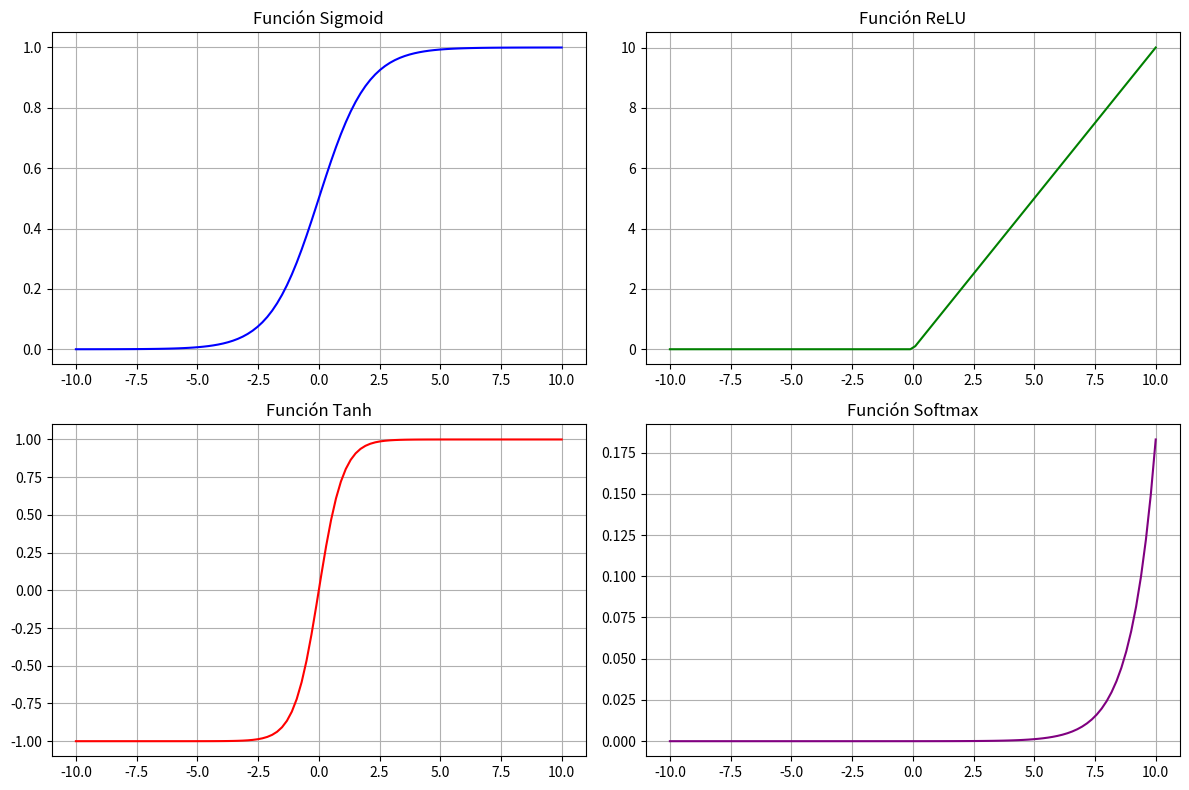

This chart was generated by the following Python code:
#Funciones de Activación
#son las encargadas de decidir si una neurona se activa o no, basándose en la información que recibe.
#Sin función de activación, una red neuronal solo haría operaciones lineales (suma y multiplicación).
#La activación introduce no linealidad, permitiendo aprender cosas más complejas
# Cuando una neurona recibe una entrada ponderada (peso × entrada + sesgo), la función de activación transforma esa suma en un número de salida:
# Si la activación es alta ➔ la neurona "se activa" (sale un valor grande).
#Si la activación es baja ➔ la neurona "se apaga" (sale un valor pequeño o cero).
#Tipos de funciones de activación:
#Sigmoid: Saca valores entre 0 y 1. Ideal para probabilidades. f(x) = 1 / (1 + e^(-x)).
#ReLU (Rectified Linear Unit): 	Convierte negativos en 0. Es muy rápida. f(x) = max(0, x).
#Tanh (Tangente hiperbólica): Saca valores entre -1 y 1. Mejor centrado que sigmoid. f(x) = tanh(x).
#Softmax: Convierte vectores en probabilidades. (usado en clasificación multinomial). f(xi) = e^(xi) / ∑(e^(xj)) para j en todas las clases.
#Aplicaciones: reconocimiento de imágenes, procesamiento de lenguaje natural, juegos, etc.

#Ejemplo de funciones de activación

#librerías necesarias
import numpy as np #para operaciones matemáticas y matrices
import matplotlib.pyplot as plt #para graficar

#Función Sigmoid
def sigmoid(x):
    return 1 / (1 + np.exp(-x)) # Función sigmoide: transforma valores a un rango entre 0 y 1

#Función ReLU
def relu(x):
    return np.maximum(0, x) #función ReLU: devuelve 0 para valores negativos y el mismo valor para positivos

#Función Tanh
def tanh(x):
    return np.tanh(x) #función tangente hiperbólica: transforma valores a un rango entre -1 y 1

#Función Softmax (aplicada sobre un vector)
def softmax(x):
    exp_x = np.exp(x - np.max(x))  #restar el máximo para evitar números grandes
    return exp_x / np.sum(exp_x) #función softmax: convierte un vector en probabilidades

# Generamos datos para probar
x = np.linspace(-10, 10, 100) #generar 100 puntos entre -10 y 10

#aplicar cada función
y_sigmoid = sigmoid(x) #aplicar la función sigmoide
y_relu = relu(x) #aplicar la función ReLU
y_tanh = tanh(x) #aplicar la función tangente hiperbólica
y_softmax = softmax(x)  # Solo aplicable al vector completo

#graficar los resultados
plt.figure(figsize=(12, 8)) #tamaño de la figura

#Subplot 1: Sigmoid
plt.subplot(2, 2, 1) #crear un subplot para la función sigmoide con 2 filas y 2 columnas y este en la posición 1
plt.plot(x, y_sigmoid, label="Sigmoid", color="blue") #graficar la función sigmoide
plt.title("Función Sigmoid")
plt.grid(True)

#Subplot 2: ReLU
plt.subplot(2, 2, 2) #crear un subplot para la función ReLU con 2 filas y 2 columnas y este en la posición 2
plt.plot(x, y_relu, label="ReLU", color="green")
plt.title("Función ReLU")
plt.grid(True)

#Subplot 3: Tanh
plt.subplot(2, 2, 3) #crear un subplot para la función tangente hiperbólica con 2 filas y 2 columnas y este en la posición 3
plt.plot(x, y_tanh, label="Tanh", color="red")
plt.title("Función Tanh")
plt.grid(True)

#Subplot 4: Softmax
plt.subplot(2, 2, 4) #crear un subplot para la función softmax con 2 filas y 2 columnas y este en la posición 4
plt.plot(x, y_softmax, label="Softmax", color="purple")
plt.title("Función Softmax")
plt.grid(True)

plt.tight_layout() #ajustar el espaciado entre subplots
plt.show()

#ejemplo de salida graficas:
#Sigmoid ➔ curva en forma de "S", entre 0 y 1.
#ReLU ➔ línea recta en 0, todo negativo se convierte en 0. Crece linealmente para positivos.
#Tanh ➔ curva en forma de "S", entre -1 y 1. Más centrada que la sigmoide.
#Softmax ➔ convierte los valores en probabilidades (todos entre 0 y 1 y la suma da 1).
